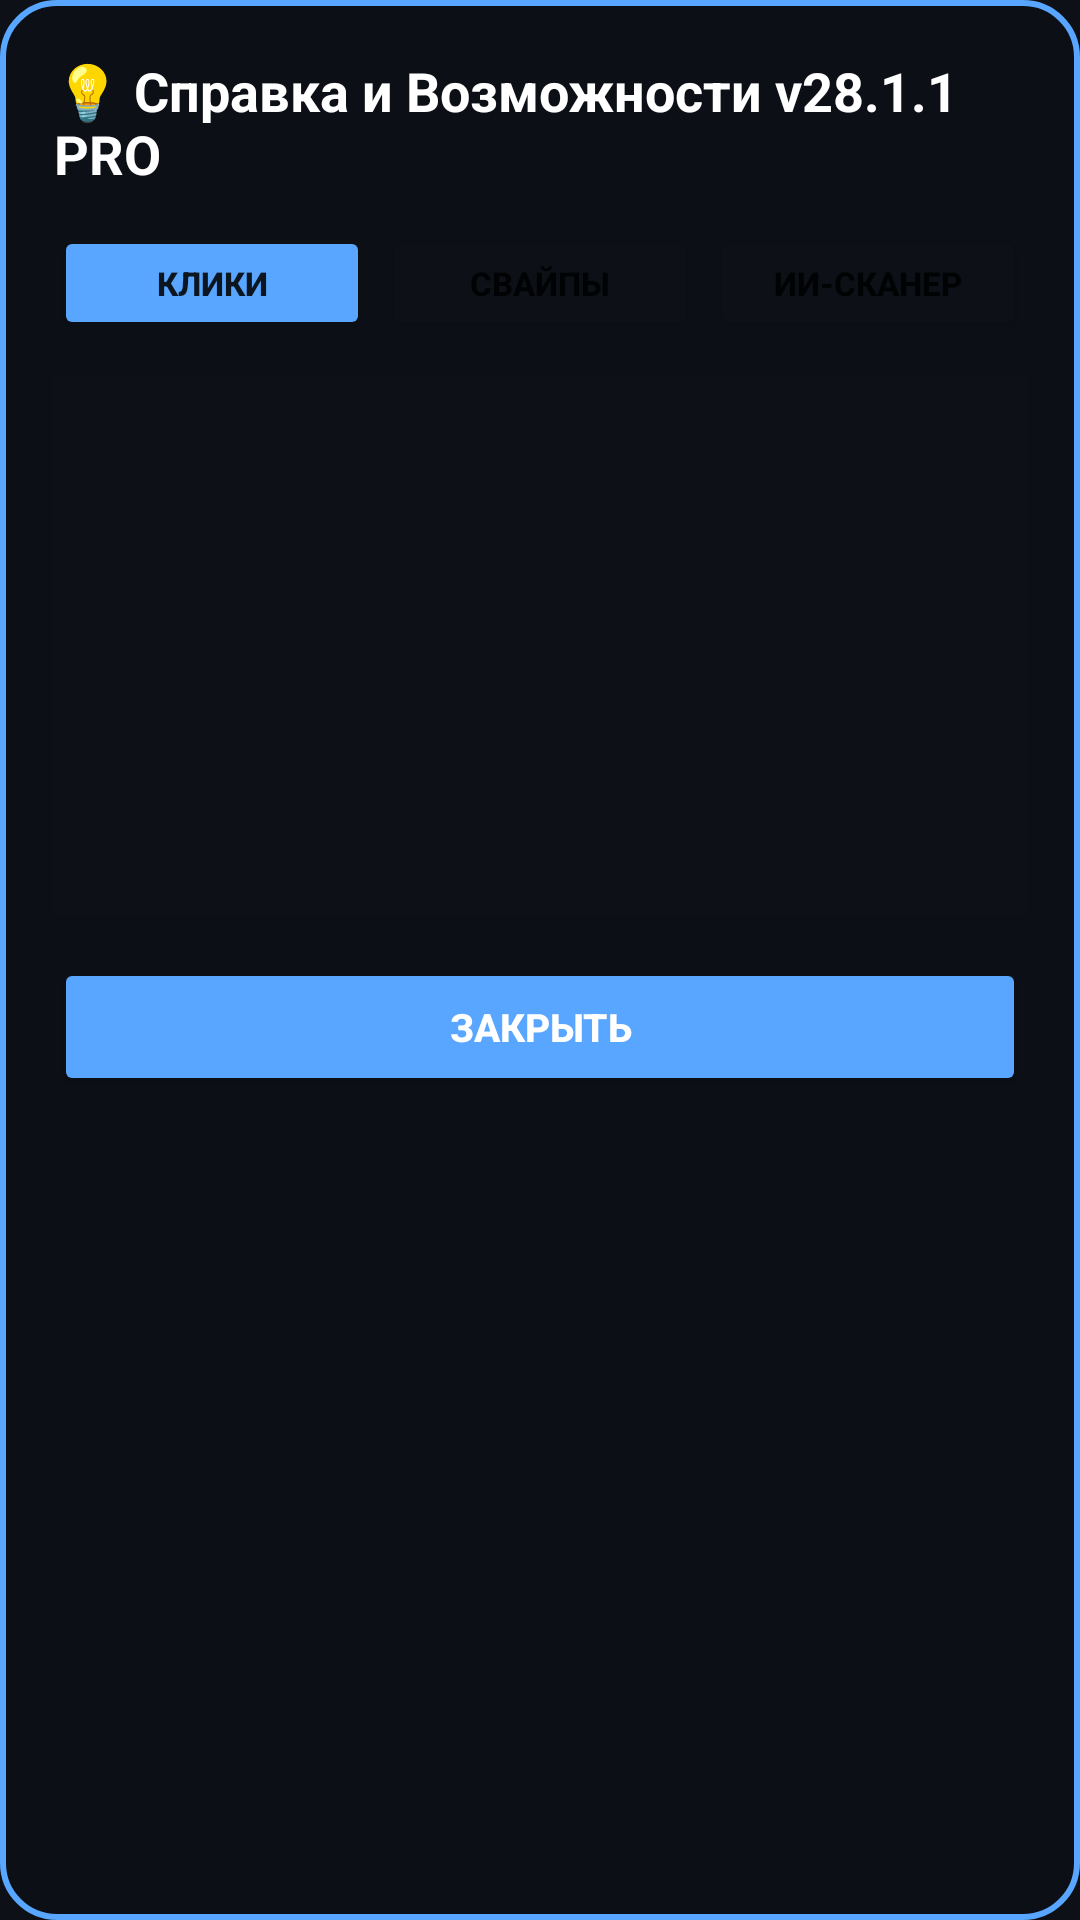

This screen was rendered from an Android layout file. Write that file and the resources it references.
<!-- AndroidManifest.xml: application theme Theme.AutoTap -->
<!-- res/layout/dialog_info.xml -->
<?xml version="1.0" encoding="utf-8"?>
<LinearLayout xmlns:android="http://schemas.android.com/apk/res/android"
    android:layout_width="320dp"
    android:layout_height="wrap_content"
    android:orientation="vertical"
    android:background="@drawable/panel_background"
    android:padding="18dp"
    android:elevation="18dp">

    <TextView
        android:layout_width="match_parent"
        android:layout_height="wrap_content"
        android:text="💡 Справка и Возможности v28.1.1 PRO"
        android:textColor="#FFFFFF"
        android:textSize="18sp"
        android:textStyle="bold"
        android:layout_marginBottom="12dp"/>

    <LinearLayout
        android:layout_width="match_parent"
        android:layout_height="wrap_content"
        android:orientation="horizontal"
        android:layout_marginBottom="12dp">

        <Button
            android:id="@+id/tabClick"
            android:layout_width="0dp"
            android:layout_weight="1"
            android:layout_height="38dp"
            android:text="Клики"
            android:textSize="11sp"
            android:textStyle="bold"
            android:insetTop="0dp"
            android:insetBottom="0dp"
            android:padding="0dp"
            android:backgroundTint="@color/accent_blue"/>

        <Button
            android:id="@+id/tabSwipe"
            android:layout_width="0dp"
            android:layout_weight="1"
            android:layout_height="38dp"
            android:text="Свайпы"
            android:textSize="11sp"
            android:textStyle="bold"
            android:insetTop="0dp"
            android:insetBottom="0dp"
            android:padding="0dp"
            android:backgroundTint="@color/bg_dark_blue"
            android:layout_marginStart="4dp"/>

        <Button
            android:id="@+id/tabAi"
            android:layout_width="0dp"
            android:layout_weight="1"
            android:layout_height="38dp"
            android:text="ИИ-Сканер"
            android:textSize="11sp"
            android:textStyle="bold"
            android:insetTop="0dp"
            android:insetBottom="0dp"
            android:padding="0dp"
            android:backgroundTint="@color/bg_dark_blue"
            android:layout_marginStart="4dp"/>
    </LinearLayout>

    <ScrollView
        android:overScrollMode="never"
        android:layout_width="match_parent"
        android:layout_height="180dp"
        android:background="@color/bg_dark_blue"
        android:padding="10dp"
        android:layout_marginBottom="14dp">

        <TextView
            android:id="@+id/tvTabContent"
            android:layout_width="match_parent"
            android:layout_height="wrap_content"
            android:textColor="#F0F6FC"
            android:textSize="12sp"
            android:lineSpacingExtra="3dp"/>
    </ScrollView>

    <Button
        android:id="@+id/btnCloseInfoDialog"
        android:layout_width="match_parent"
        android:layout_height="46dp"
        android:text="Закрыть"
        android:textColor="#FFFFFF"
        android:textStyle="bold"
        android:textSize="13sp"
        android:backgroundTint="@color/accent_blue"/>
</LinearLayout>
<!-- resources referenced by this layout -->
<resources>
  <color name="accent_blue">#58A6FF</color>
  <color name="bg_dark_blue">#0D1117</color>
  <!-- drawable panel_background (drawable) -->
  <?xml version="1.0" encoding="utf-8"?>
  <shape xmlns:android="http://schemas.android.com/apk/res/android" android:shape="rectangle">
      <solid android:color="#FA0D1117" />
      <corners android:radius="18dp" />
      <stroke android:width="2dp" android:color="#58A6FF" />
  </shape>
  <style name="Theme.AutoTap" parent="Theme.MaterialComponents.DayNight.NoActionBar">
          <item name="colorPrimary">@color/accent_blue</item>
          <item name="colorPrimaryDark">@color/bg_dark_blue</item>
          <item name="colorAccent">@color/electric_cyan</item>
          <item name="android:windowBackground">@color/bg_dark_blue</item>
      </style>
  <color name="electric_cyan">#00F5D4</color>
</resources>
